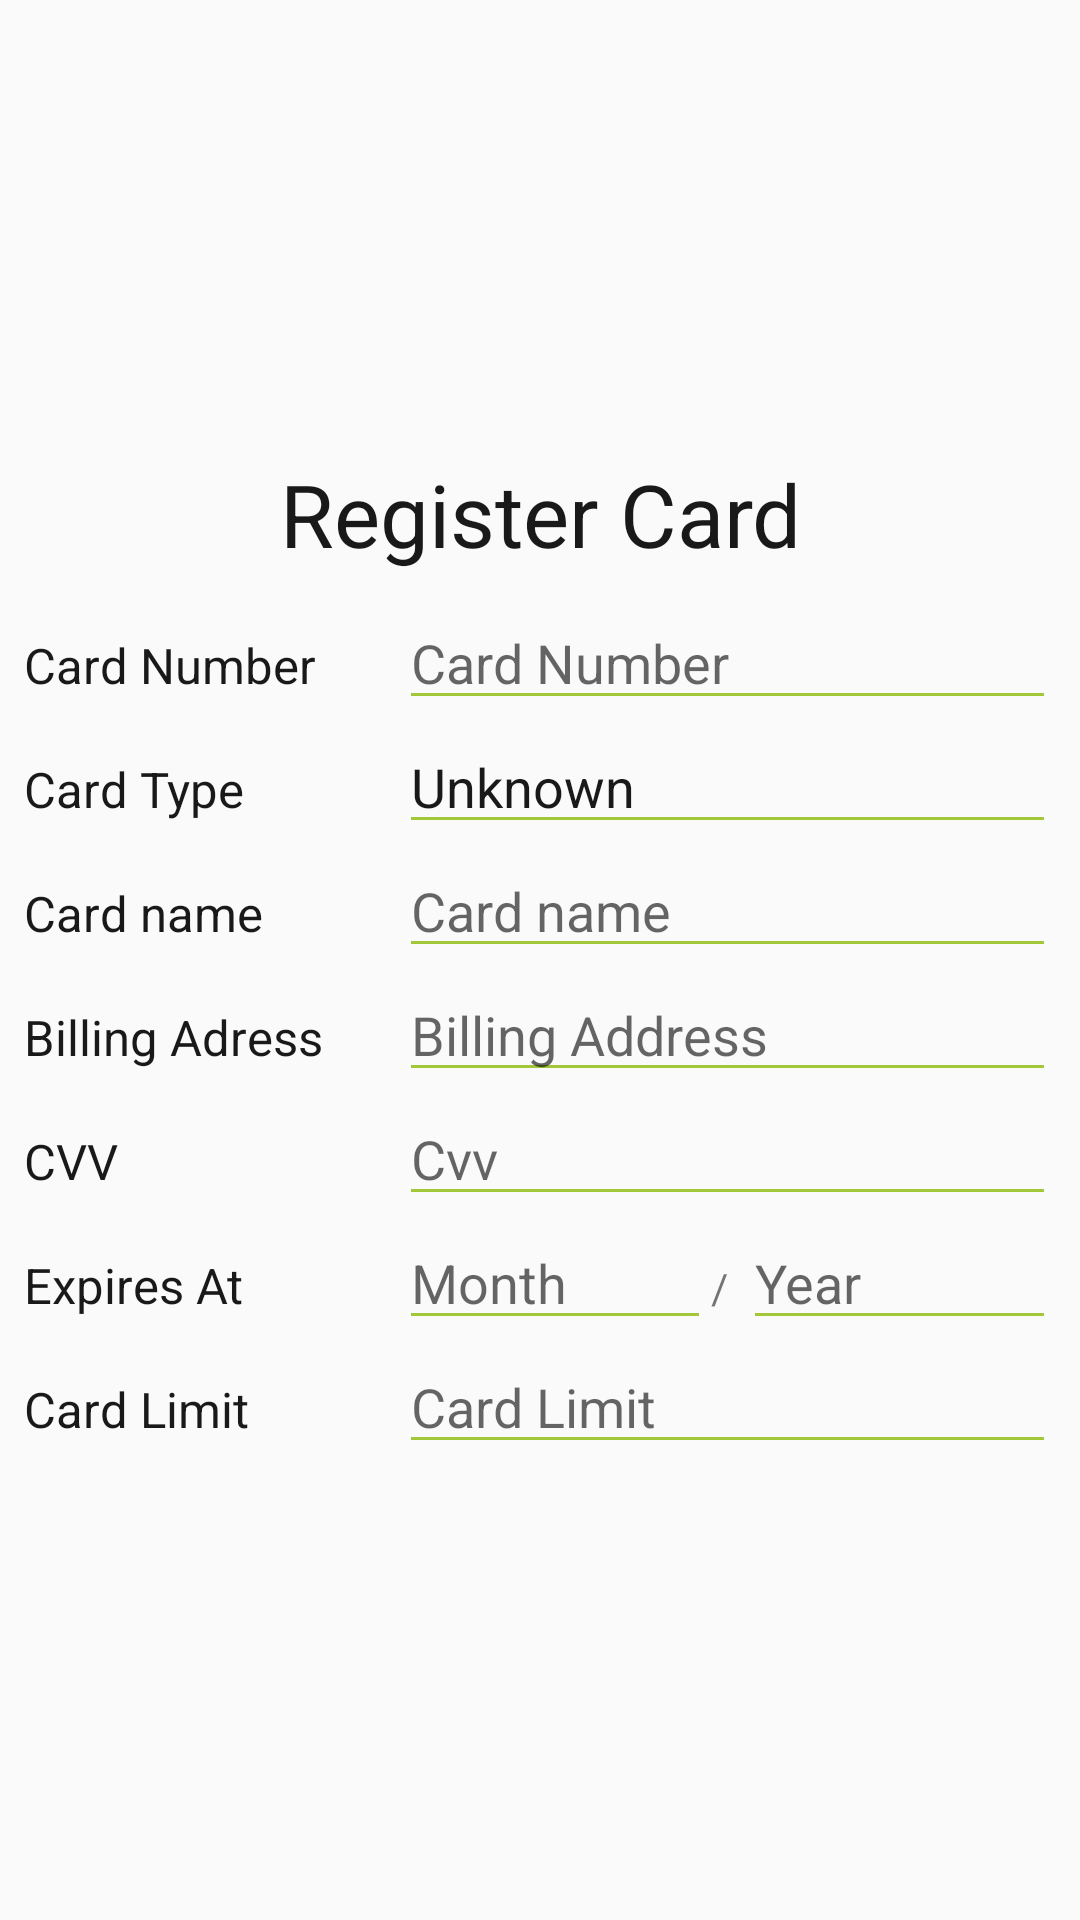

Android layout source for this screen:
<!-- AndroidManifest.xml: application theme AppTheme -->
<!-- res/layout/dialog_newcreditcard.xml -->
<?xml version="1.0" encoding="utf-8"?>
<LinearLayout
    xmlns:android="http://schemas.android.com/apk/res/android" android:layout_width="match_parent"
    android:gravity="center"
    android:orientation="vertical"
    android:layout_margin="15sp"
    android:layout_height="wrap_content">

    <TextView
        android:layout_width="match_parent"
        android:text="Register Card"
        android:textColor="@color/overlay_dark_90"
        android:textSize="14pt"
        android:textAlignment="center"
        android:layout_height="wrap_content" />
    <LinearLayout
        android:layout_marginLeft="8sp"
        android:layout_marginRight="8sp"
        android:layout_marginTop="8sp"
        android:layout_width="match_parent"
        android:orientation="horizontal"
        android:layout_height="wrap_content">
        <TextView
            android:layout_width="120sp"
            android:textSize="8pt"
            android:textColor="@color/overlay_dark_90"
            android:text="Card Number"
            android:layout_height="wrap_content" />
        <EditText
            android:textColor="@color/overlay_dark_90"
            android:backgroundTint="@color/colorPrimary"
            android:id="@+id/rccardnumber"
            android:layout_width="0sp"
            android:layout_weight="1"
            android:layout_height="wrap_content"
            android:textCursorDrawable="@null"
            android:maxLines="1"
            android:digits="0123456789 "
            android:maxLength="19"
            android:layout_marginLeft="5sp"
            android:singleLine="true"
            android:hint="Card Number"/>
    </LinearLayout>
    <LinearLayout
        android:layout_marginLeft="8sp"
        android:layout_marginRight="8sp"
        android:layout_width="match_parent"
        android:orientation="horizontal"
        android:layout_height="wrap_content">
        <TextView
            android:layout_width="120sp"
            android:textSize="8pt"
            android:textColor="@color/overlay_dark_90"
            android:text="Card Type"
            android:layout_height="wrap_content" />
        <EditText
            android:textColor="@color/overlay_dark_90"
            android:id="@+id/rccard_type"
            android:text="Unknown"
            android:layout_width="0sp"
            android:enabled="false"
            android:backgroundTint="@color/colorPrimary"
            android:layout_weight="1"
            android:layout_height="wrap_content"
            android:textCursorDrawable="@null"
            android:maxLines="1"
            android:layout_marginLeft="5sp"
            android:singleLine="true"
            android:hint="Password"/>
    </LinearLayout>
    <LinearLayout
        android:layout_marginLeft="8sp"
        android:layout_marginRight="8sp"
        android:layout_width="match_parent"
        android:orientation="horizontal"
        android:layout_height="wrap_content">
        <TextView
            android:layout_width="120sp"
            android:textSize="8pt"
            android:textColor="@color/overlay_dark_90"
            android:text="Card name"
            android:layout_height="wrap_content" />
        <EditText
            android:textColor="@color/overlay_dark_90"
            android:id="@+id/rcfirstname"
            android:layout_width="0sp"
            android:layout_weight="1"
            android:textCursorDrawable="@null"
            android:backgroundTint="@color/colorPrimary"
            android:layout_height="wrap_content"
            android:maxLines="1"
            android:layout_marginLeft="5sp"
            android:singleLine="true"
            android:hint="Card name"/>
    </LinearLayout>
    <LinearLayout
        android:layout_marginLeft="8sp"
        android:layout_marginRight="8sp"
        android:layout_width="match_parent"
        android:orientation="horizontal"
        android:layout_height="wrap_content">
        <TextView
            android:layout_width="120sp"
            android:textSize="8pt"
            android:textColor="@color/overlay_dark_90"
            android:text="Billing Adress"
            android:layout_height="wrap_content" />
        <EditText
            android:textColor="@color/overlay_dark_90"
            android:id="@+id/rcaddress"
            android:layout_width="0sp"
            android:layout_weight="1"
            android:backgroundTint="@color/colorPrimary"
            android:textCursorDrawable="@null"
            android:layout_height="wrap_content"
            android:maxLines="1"
            android:layout_marginLeft="5sp"
            android:singleLine="true"
            android:hint="Billing Address"/>
    </LinearLayout>
    <LinearLayout
        android:layout_marginLeft="8sp"
        android:layout_marginRight="8sp"
        android:layout_width="match_parent"
        android:orientation="horizontal"
        android:layout_height="wrap_content">
        <TextView
            android:layout_width="120sp"
            android:textSize="8pt"
            android:textColor="@color/overlay_dark_90"
            android:text="CVV"
            android:layout_height="wrap_content" />
        <EditText
            android:textColor="@color/overlay_dark_90"
            android:id="@+id/rccvv"
            android:layout_width="0sp"
            android:inputType="number"
            android:layout_weight="1"
            android:layout_height="wrap_content"
            android:maxLines="1"
            android:backgroundTint="@color/colorPrimary"
            android:textCursorDrawable="@null"
            android:layout_marginLeft="5sp"
            android:singleLine="true"
            android:hint="Cvv"/>
    </LinearLayout>

    <LinearLayout
        android:layout_marginLeft="8sp"
        android:layout_marginRight="8sp"
        android:layout_width="match_parent"
        android:orientation="horizontal"
        android:layout_height="wrap_content">
        <TextView
            android:layout_width="120sp"
            android:textSize="8pt"
            android:textColor="@color/overlay_dark_90"
            android:text="Expires At"
            android:layout_height="wrap_content" />
        <EditText
            android:textColor="@color/overlay_dark_90"
            android:id="@+id/rcmonth"
            android:layout_width="0sp"
            android:layout_weight="1"
            android:inputType="number"
            android:layout_height="wrap_content"
            android:maxLines="1"
            android:backgroundTint="@color/colorPrimary"
            android:textCursorDrawable="@null"
            android:layout_marginLeft="5sp"
            android:singleLine="true"
            android:hint="Month"/>
        <TextView
            android:layout_width="wrap_content"
            android:text="/"
            android:layout_height="wrap_content" />
        <EditText
            android:textColor="@color/overlay_dark_90"
            android:id="@+id/rcyear"
            android:layout_width="0sp"
            android:layout_weight="1"
            android:layout_height="wrap_content"
            android:maxLines="1"
            android:inputType="number"
            android:backgroundTint="@color/colorPrimary"
            android:textCursorDrawable="@null"
            android:layout_marginLeft="5sp"
            android:singleLine="true"
            android:hint="Year"/>
    </LinearLayout>

    <LinearLayout
        android:layout_marginLeft="8sp"
        android:layout_marginRight="8sp"
        android:layout_width="match_parent"
        android:orientation="horizontal"
        android:layout_height="wrap_content">
        <TextView
            android:layout_width="120sp"
            android:textSize="8pt"
            android:textColor="@color/overlay_dark_90"
            android:text="Card Limit"
            android:layout_height="wrap_content" />
        <EditText
            android:textColor="@color/overlay_dark_90"
            android:id="@+id/rclimit"
            android:layout_width="0sp"
            android:inputType="number"
            android:layout_weight="1"
            android:layout_height="wrap_content"
            android:maxLines="1"
            android:backgroundTint="@color/colorPrimary"
            android:textCursorDrawable="@null"
            android:layout_marginLeft="5sp"
            android:singleLine="true"
            android:hint="Card Limit"/>
    </LinearLayout>


</LinearLayout>
<!-- resources referenced by this layout -->
<resources>
  <color name="colorPrimary">#a4c639</color>
  <color name="overlay_dark_90">#E6000000</color>
  <style name="AppTheme" parent="Theme.AppCompat.Light.DarkActionBar">
          
          <item name="colorPrimary">@color/colorPrimary</item>
          <item name="colorPrimaryDark">@color/colorPrimaryDark</item>
          <item name="colorAccent">@color/colorAccent</item>
      </style>
  <color name="colorPrimaryDark">#a4c639</color>
  <color name="colorAccent">#ffffff</color>
</resources>
